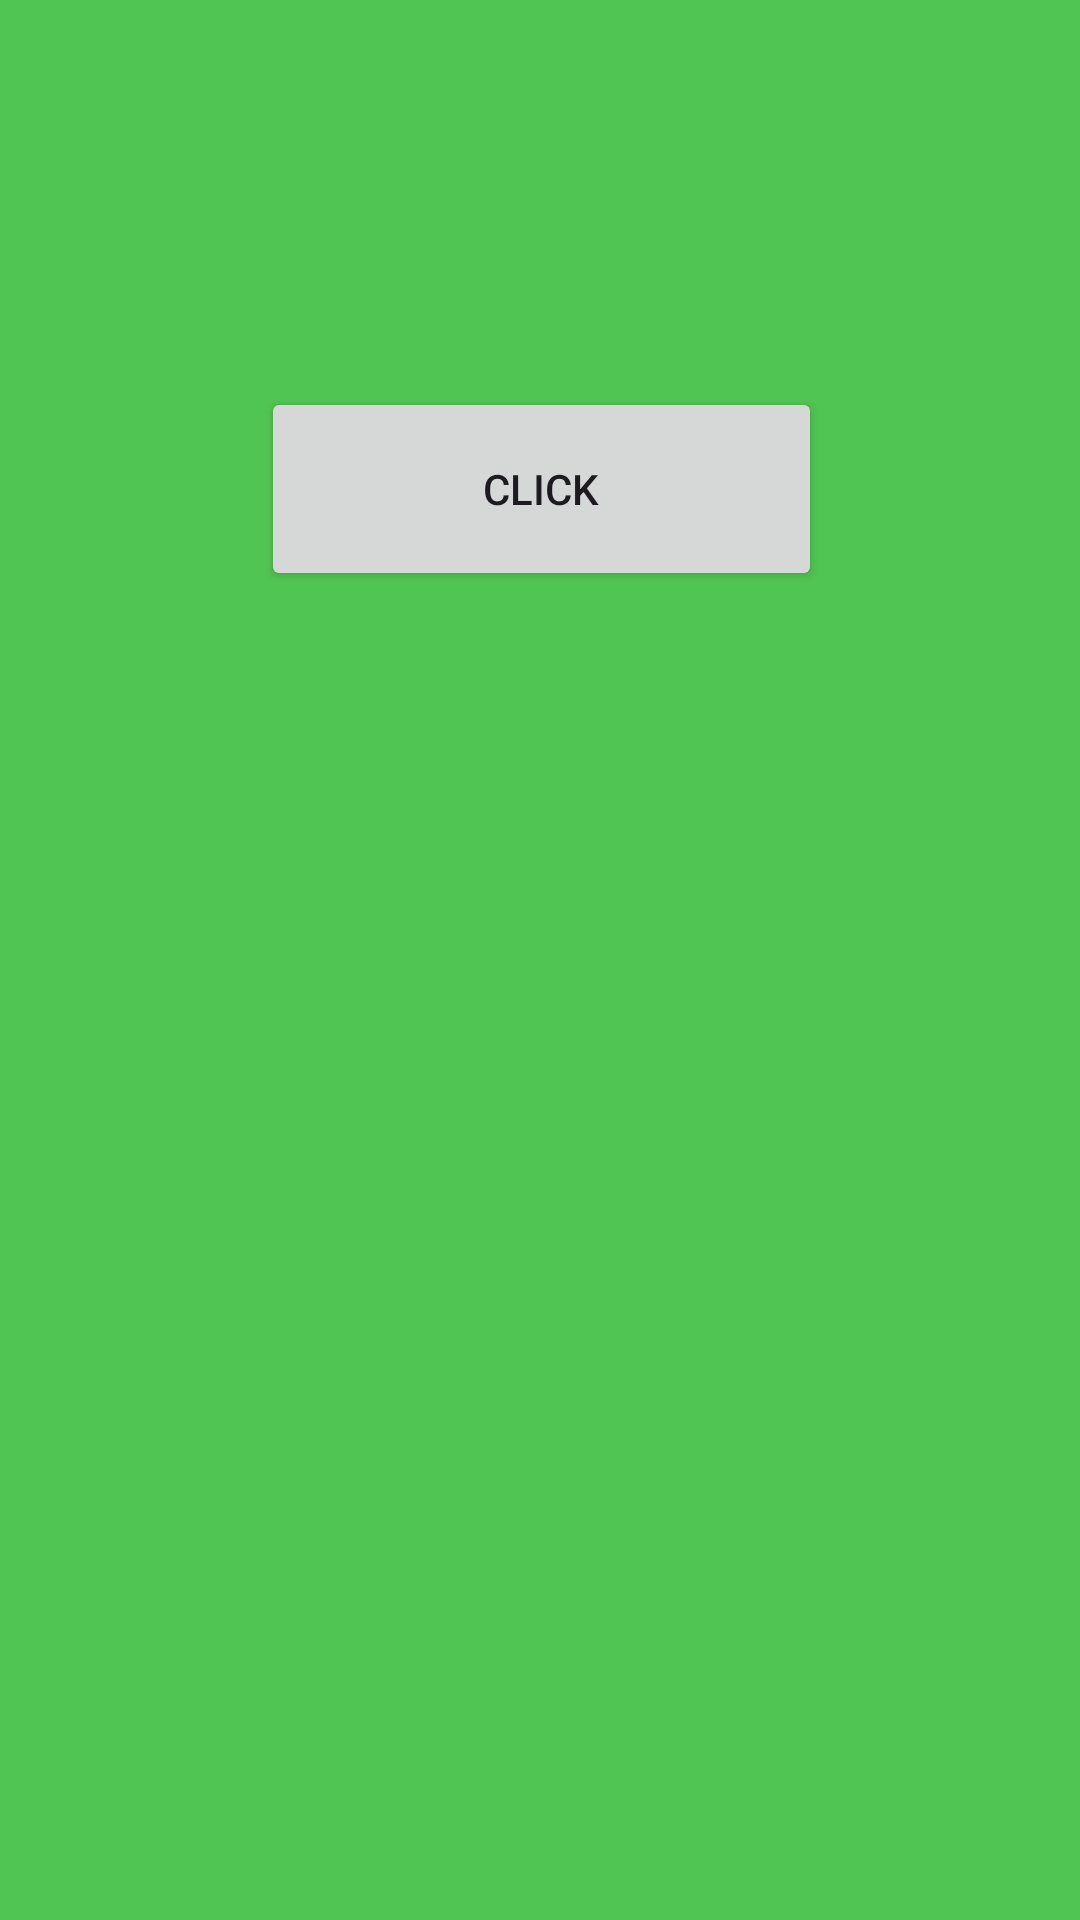

Produce the Android XML layout that renders to this screen, including the resource entries it uses.
<!-- AndroidManifest.xml: application theme Theme.Activityproject -->
<!-- res/layout/activity_main.xml -->
<?xml version="1.0" encoding="utf-8"?>
<androidx.constraintlayout.widget.ConstraintLayout xmlns:android="http://schemas.android.com/apk/res/android"
    xmlns:app="http://schemas.android.com/apk/res-auto"
    xmlns:tools="http://schemas.android.com/tools"
    android:id="@+id/main"
    android:layout_width="match_parent"
    android:layout_height="match_parent"
    android:background="#51C553"
    tools:context=".MainActivity">

    <TextView
        android:id="@+id/textView"
        android:layout_width="309dp"
        android:layout_height="81dp"
        android:layout_marginStart="78dp"
        android:layout_marginTop="139dp"
        android:layout_marginEnd="78dp"
        android:layout_marginBottom="682dp"
        android:gravity="center"
        android:text="Click To New Activity"
        android:textSize="30dp"
        app:layout_constraintBottom_toBottomOf="parent"
        app:layout_constraintEnd_toEndOf="parent"
        app:layout_constraintStart_toStartOf="parent"
        app:layout_constraintTop_toTopOf="parent"
        app:layout_constraintVertical_bias="1.0" />

    <Button
        android:id="@+id/btnclick"
        android:layout_width="187dp"
        android:layout_height="68dp"
        android:layout_marginStart="139dp"
        android:layout_marginTop="181dp"
        android:layout_marginEnd="138dp"
        android:layout_marginBottom="453dp"
        android:text="Click"
        app:layout_constraintBottom_toBottomOf="parent"
        app:layout_constraintEnd_toEndOf="parent"
        app:layout_constraintStart_toStartOf="parent"
        app:layout_constraintTop_toBottomOf="@+id/textView" />
</androidx.constraintlayout.widget.ConstraintLayout>
<!-- resources referenced by this layout -->
<resources>
  <style name="Theme.Activityproject" parent="Base.Theme.Activityproject" />
  <style name="Base.Theme.Activityproject" parent="Theme.Material3.DayNight.NoActionBar">
          
          
      </style>
</resources>
